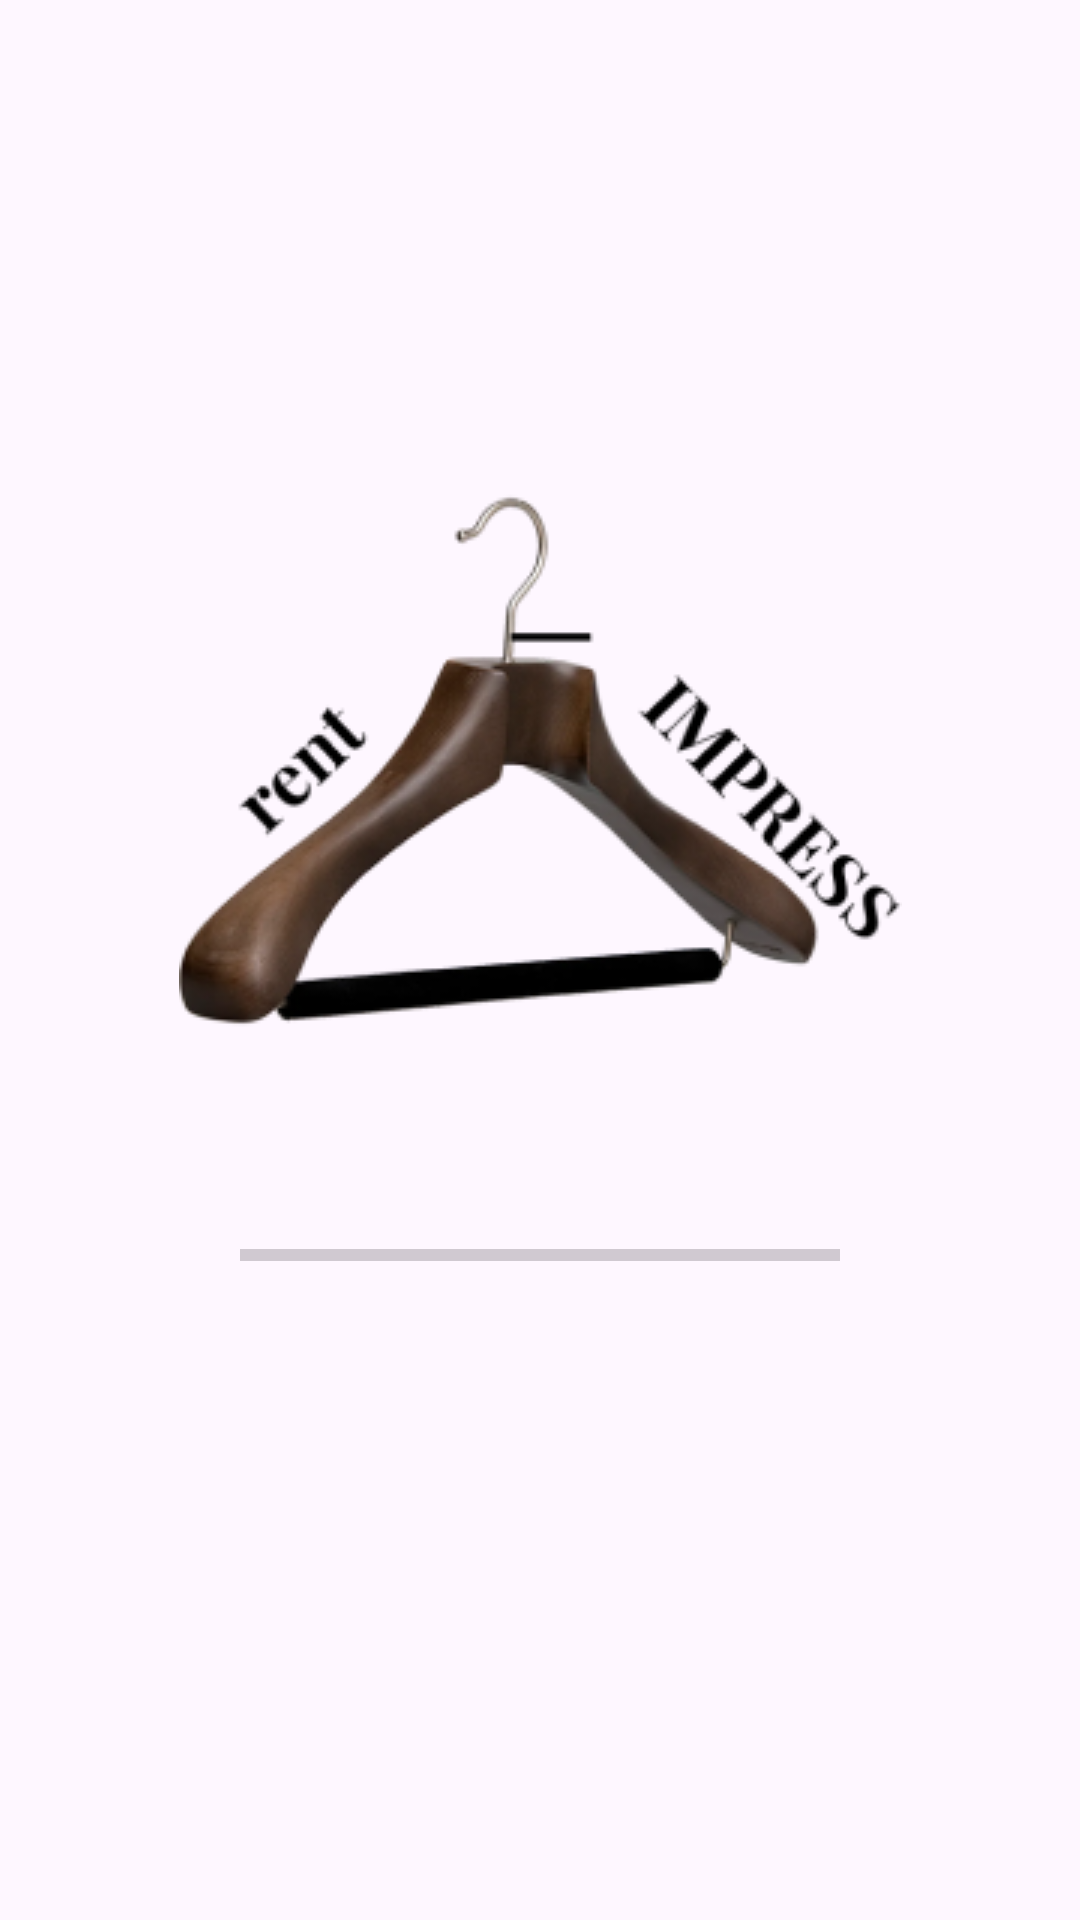

This screen was rendered from an Android layout file. Write that file and the resources it references.
<!-- AndroidManifest.xml: application theme Theme.Rent_2_Impress -->
<!-- res/layout/activity_loading.xml -->
<?xml version="1.0" encoding="utf-8"?>
<androidx.constraintlayout.widget.ConstraintLayout xmlns:android="http://schemas.android.com/apk/res/android"
    xmlns:app="http://schemas.android.com/apk/res-auto"
    xmlns:tools="http://schemas.android.com/tools"
    android:layout_width="match_parent"
    android:layout_height="match_parent"
    tools:context=".Loading">

    <ImageView
        android:id="@+id/imageView"
        android:layout_width="wrap_content"
        android:layout_height="wrap_content"
        android:layout_centerHorizontal="true"
        android:src="@drawable/logo"
        app:layout_constraintBottom_toBottomOf="parent"
        app:layout_constraintEnd_toEndOf="parent"
        app:layout_constraintStart_toStartOf="parent"
        app:layout_constraintTop_toTopOf="parent"
        app:layout_constraintVertical_bias="0.351" />

    <ProgressBar
        android:id="@+id/progressBar"
        style="?android:attr/progressBarStyleHorizontal"
        android:layout_width="200dp"
        android:layout_height="wrap_content"
        app:layout_constraintBottom_toBottomOf="parent"
        app:layout_constraintEnd_toEndOf="@+id/imageView"
        app:layout_constraintHorizontal_bias="0.497"
        app:layout_constraintStart_toStartOf="@+id/imageView"
        app:layout_constraintTop_toBottomOf="@+id/imageView"
        app:layout_constraintVertical_bias="0.214" />


</androidx.constraintlayout.widget.ConstraintLayout>
<!-- resources referenced by this layout -->
<resources>
  <!-- drawable logo: png bitmap (drawable, 30660 bytes) -->
  <style name="Theme.Rent_2_Impress" parent="Base.Theme.Rent_2_Impress" />
  <style name="Base.Theme.Rent_2_Impress" parent="Theme.Material3.DayNight.NoActionBar">
          
          
      </style>
</resources>
